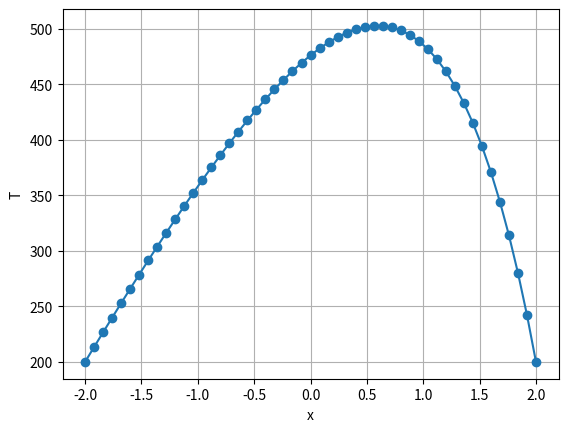

This chart was generated by the following Python code:
#!/usr/bin/env python3
# -*- coding: utf-8 -*-
"""
Created on Sun Feb 16 22:01:28 2020

[redacted]
"""

import numpy as np
import scipy as sp
import matplotlib.pyplot as plt
import math
from scipy.sparse import diags
from scipy.linalg import block_diag

N_el = 50
N_nodes = N_el +1
L = 4
L_left = -L/2
L_right = L/2
x = np.linspace(-L/2,L/2,N_nodes)
h = L/N_el
P = 1
N_eof = N_el*(P+1)
N_dof = N_el+1

N_loc = P+1 # Nodes per element, 2 since linear 


# Building Me_block
Me_block = np.zeros((N_el+1,N_el+1))
Me_upper_diag = h/6*np.ones(N_el)
Me_diag = 2*h/3*np.ones(N_el+4)
Me_diagonals = [Me_upper_diag, Me_diag, Me_upper_diag]
Me_block = diags(Me_diagonals, [-1,0,1])
Me_block = sp.sparse.csr_matrix(Me_block)
# Replace first/last row
Me_block[0,0] = 1
Me_block[0,1] = 0
Me_block[-1,-1] = 1
Me_block[-1,-2] = 0

# Building Le_block
Le_block = np.zeros((N_el+1,N_el+1))
Le_upper_diag = -1/h*np.ones(N_el)
Le_diag = 2/h*np.ones(N_el+4)
Le_diagonals = [Le_upper_diag, Le_diag, Le_upper_diag]
Le_block = diags(Le_diagonals, [-1,0,1])
Le_block = sp.sparse.csr_matrix(Le_block)
# Replace first/last row
Le_block[0,0] = 1
Le_block[0,1] = 0
Le_block[-1,-1] = 1
Le_block[-1,-2] = 0

# Building Assembly Matrix
A_inner = np.kron(np.eye(N_el-1), np.ones((2,1)))
A = block_diag(1,A_inner,1)


# Constructing Source
F_e = np.zeros(N_eof)
f = np.zeros(N_nodes)

source = lambda x : 100*math.exp(x)
for i in range(N_nodes):
    f[i] = source(i*h)

for i in range(N_el):
    F_e[2*i] = 100/h * ( math.exp(x[i+1]) - (h+1)*math.exp(x[i]) )
    F_e[2*i+1] = 100/h * ( (h-1)*math.exp(x[i+1]) + math.exp(x[i]) )    

F_g = np.transpose(A)@F_e
F_g[0] = 200
F_g[-1] = 200

# Imposing Dirichlet Condition

uD = np.zeros(N_nodes)
uD = np.linalg.inv(Le_block.todense())@F_g

plt.plot(x,np.transpose(uD), '-o')
plt.grid()
plt.xlabel('x')
plt.ylabel('T')
